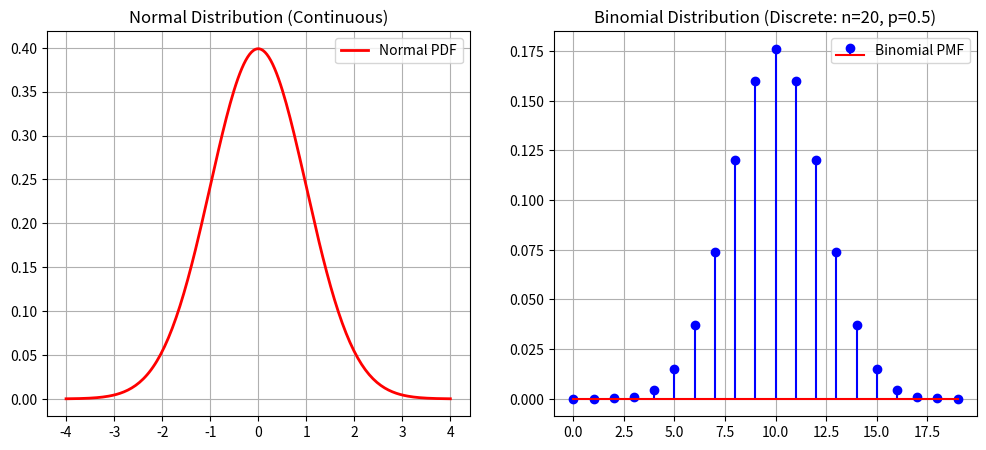

Here is the Python script that generated this plot:
from scipy import stats
import numpy as np
import matplotlib.pyplot as plt


print("=== Experiment 3: Probability Distributions and Bayes' Theorem ===")

# 1. Plotting Normal and Binomial Distributions
x_continuous = np.linspace(-4, 4, 200)
normal_pdf = stats.norm.pdf(x_continuous, loc=0, scale=1)

k_discrete = np.arange(0, 20)
binomial_pmf = stats.binom.pmf(k_discrete, n=20, p=0.5)

fig, axes = plt.subplots(1, 2, figsize=(12, 5))

axes[0].plot(x_continuous, normal_pdf, 'r-', lw=2, label='Normal PDF')
axes[0].set_title('Normal Distribution (Continuous)')
axes[0].grid(True)
axes[0].legend()

axes[1].stem(k_discrete, binomial_pmf, linefmt='b-', markerfmt='bo', basefmt='r-', label='Binomial PMF')
axes[1].set_title('Binomial Distribution (Discrete: n=20, p=0.5)')
axes[1].grid(True)
axes[1].legend()
plt.show()

# 2. Demonstration of Bayes' Theorem
# Problem: P(Disease | Positive Test)
# Given: P(Disease) = 0.01, P(Positive | Disease) (Sensitivity) = 0.99, P(Positive | No Disease) (False Positive) = 0.05
p_disease = 0.01
p_no_disease = 1 - p_disease
p_pos_given_disease = 0.99
p_pos_given_no_disease = 0.05

# Bayes' Theorem formulation:
# P(Disease | Positive) = (P(Positive | Disease) * P(Disease)) / P(Positive)
p_positive = (p_pos_given_disease * p_disease) + (p_pos_given_no_disease * p_no_disease)
p_disease_given_positive = (p_pos_given_disease * p_disease) / p_positive

print(f"Prior Probability of Disease P(D): {p_disease}")
print(f"Marginal Probability of Positive Test P(Pos): {p_positive:.4f}")
print(f"Posterior Probability P(D | Pos) via Bayes' Theorem: {p_disease_given_positive:.4f}")
